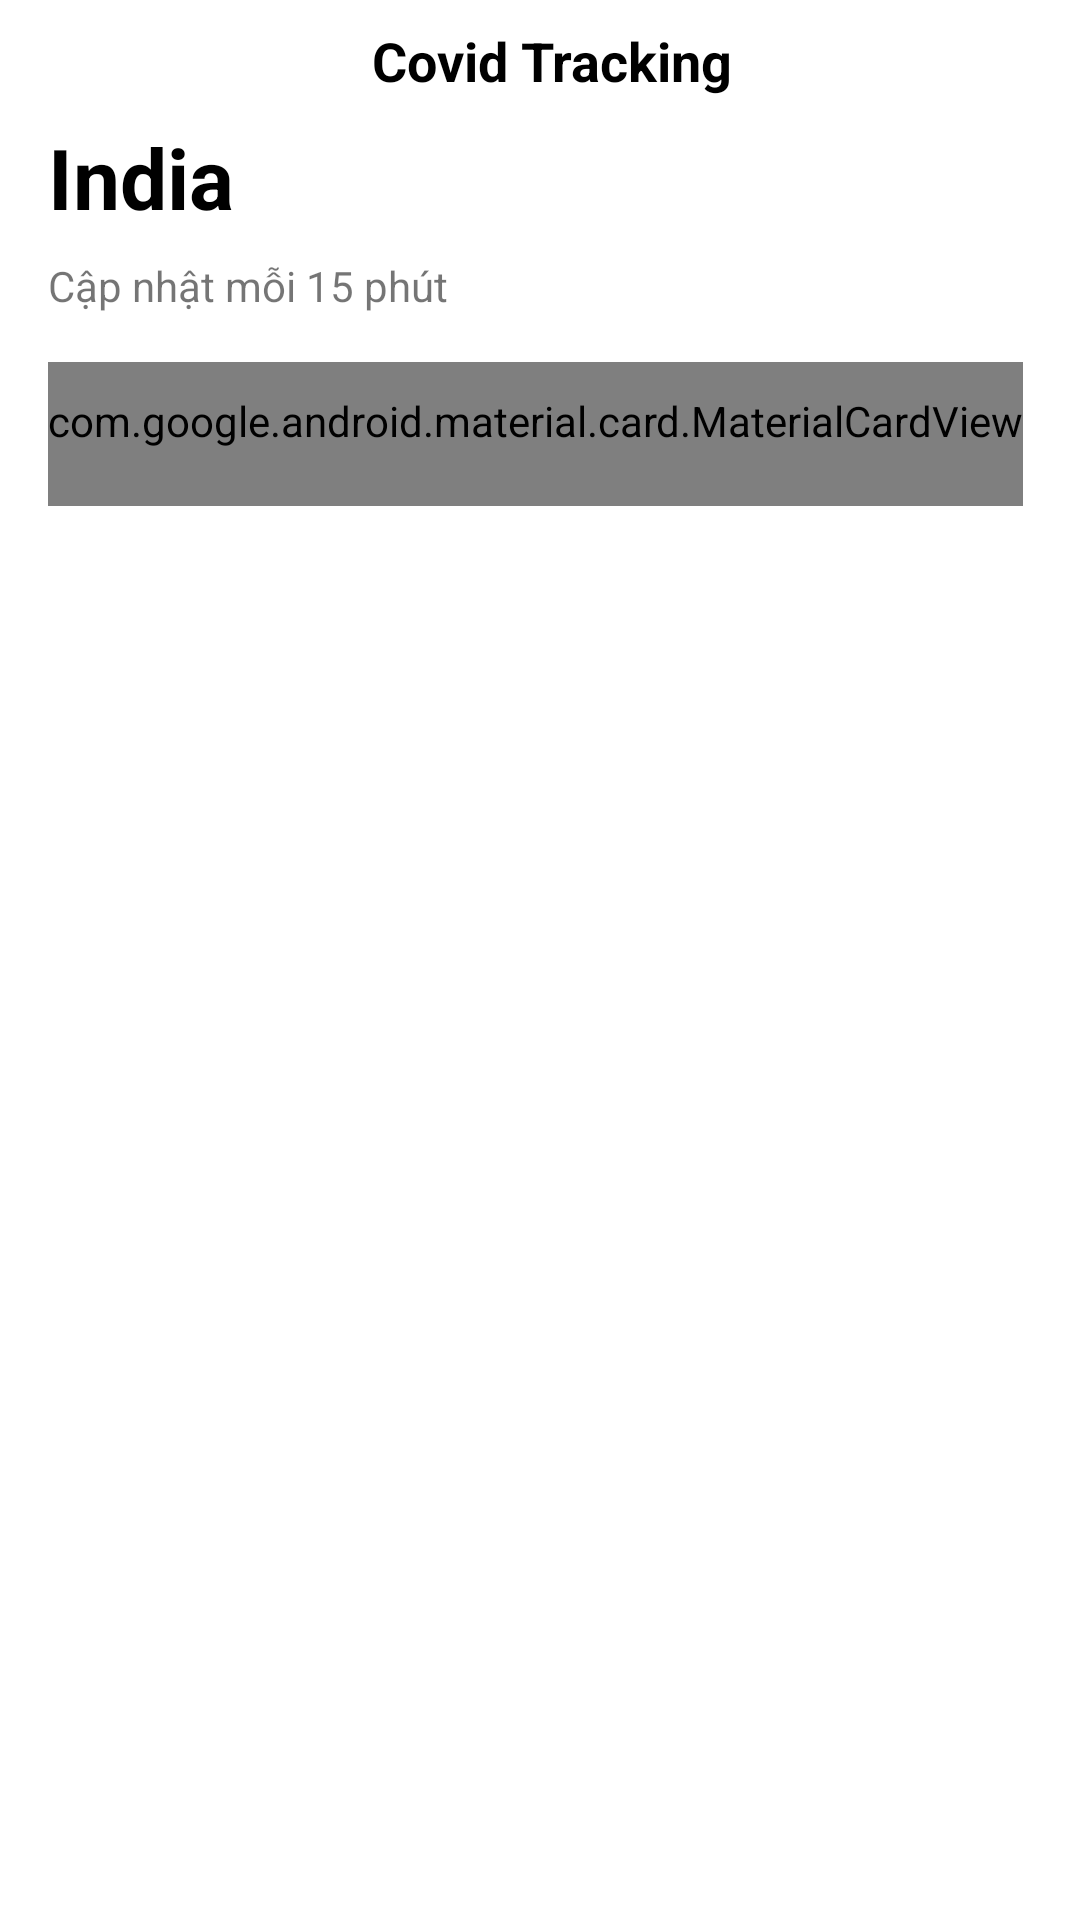

Here is an Android app screen rendered from its layout file. Give the layout XML and the strings, colors and styles it references.
<!-- AndroidManifest.xml: application theme MyTheme.NoActionBar -->
<!-- res/layout/layout_country_detail_sample.xml -->
<?xml version="1.0" encoding="utf-8"?>
<androidx.constraintlayout.widget.ConstraintLayout xmlns:android="http://schemas.android.com/apk/res/android"
    android:layout_width="match_parent"
    android:layout_height="match_parent"
    xmlns:app="http://schemas.android.com/apk/res-auto"
    android:background="@color/color_white">
    <include
        android:id="@+id/toolbar_detail"
        layout="@layout/item_layout_toolbar"/>
    <TextView
        android:id="@+id/tvCountryName"
        android:layout_width="wrap_content"
        android:layout_height="wrap_content"
        android:text="India"
        android:textStyle="bold"
        android:textSize="28sp"
        android:textColor="@color/color_back"
        android:layout_marginStart="16dp"
        app:layout_constraintStart_toStartOf="parent"
        app:layout_constraintTop_toBottomOf="@id/toolbar_detail"
        app:layout_constraintEnd_toEndOf="parent"
        app:layout_constraintHorizontal_bias="0"/>
    <ImageView
        android:id="@+id/ivDropDown"
        android:layout_width="24dp"
        android:layout_height="24dp"
        android:background="?attr/selectableItemBackgroundBorderless"
        android:src="@drawable/ic_drop_down"
        app:layout_constraintTop_toTopOf="@id/tvCountryName"
        app:layout_constraintBottom_toBottomOf="@id/tvCountryName"
        app:layout_constraintStart_toEndOf="@id/tvCountryName"/>
    <TextView
        android:id="@+id/tvTitleUpdate"
        android:layout_width="wrap_content"
        android:layout_height="wrap_content"
        android:text="Cập nhật mỗi 15 phút"
        android:layout_marginTop="8dp"
        app:layout_constraintStart_toStartOf="@id/tvCountryName"
        app:layout_constraintTop_toBottomOf="@id/tvCountryName"
        app:layout_constraintEnd_toEndOf="parent"
        app:layout_constraintHorizontal_bias="0"/>

    <com.google.android.material.card.MaterialCardView
        android:id="@+id/cvNew"
        android:layout_width="wrap_content"
        android:layout_height="wrap_content"
        style="?attr/borderlessButtonStyle"
        app:cardElevation="8dp"
        android:layout_marginTop="16dp"
        app:layout_constraintStart_toStartOf="@id/tvCountryName"
        app:layout_constraintTop_toBottomOf="@id/tvTitleUpdate"
        app:layout_constraintEnd_toEndOf="parent"
        app:layout_constraintHorizontal_bias="0">
        <androidx.constraintlayout.widget.ConstraintLayout
            android:layout_width="match_parent"
            android:layout_height="match_parent">
            <TextView
                android:id="@+id/tvTitleNew"
                android:layout_width="wrap_content"
                android:layout_height="wrap_content"
                android:text="New Case"
                android:layout_marginTop="8dp"
                android:layout_marginStart="8dp"
                app:layout_constraintStart_toStartOf="parent"
                app:layout_constraintTop_toTopOf="parent"/>

            <TextView
                android:id="@+id/tvTotalNewCases"
                android:layout_width="wrap_content"
                android:layout_height="wrap_content"
                android:layout_marginTop="4dp"
                android:layout_marginEnd="6dp"
                android:text="753"
                android:textColor="@color/color_red"
                android:textSize="24sp"
                android:textStyle="bold"
                app:layout_constraintEnd_toStartOf="@id/tvNewCaseToday"
                app:layout_constraintHorizontal_bias="0"
                app:layout_constraintStart_toStartOf="@id/tvTitleNew"
                app:layout_constraintTop_toBottomOf="@id/tvTitleNew" />

            <TextView
                android:id="@+id/tvNewCaseToday"
                android:layout_width="wrap_content"
                android:layout_height="wrap_content"
                android:textColor="@color/color_red"
                android:text="+16"
                android:textSize="12sp"
                android:layout_marginStart="8dp"
                app:layout_constraintBottom_toBottomOf="@id/tvTotalNewCases"
                app:layout_constraintTop_toBottomOf="@id/tvTitleNew"
                app:layout_constraintVertical_bias="1"
                app:layout_constraintStart_toEndOf="@id/tvTotalNewCases"
                />
            <com.robinhood.spark.SparkView
                android:id="@+id/sparkview"
                android:layout_width="130dp"
                android:layout_height="110dp"
                android:layout_marginTop="8dp"
                app:spark_lineColor="@color/colorPrimary"
                app:layout_constraintStart_toStartOf="@id/tvTitleNew"
                app:layout_constraintEnd_toEndOf="parent"
                app:layout_constraintTop_toBottomOf="@id/tvTotalNewCases" />

        </androidx.constraintlayout.widget.ConstraintLayout>
    </com.google.android.material.card.MaterialCardView>

</androidx.constraintlayout.widget.ConstraintLayout>
<!-- res/layout/item_layout_toolbar.xml (included above) -->
<?xml version="1.0" encoding="utf-8"?>
<androidx.constraintlayout.widget.ConstraintLayout xmlns:android="http://schemas.android.com/apk/res/android"
    android:layout_width="match_parent"
    android:layout_height="wrap_content"
    android:background="@color/color_white"
    xmlns:app="http://schemas.android.com/apk/res-auto">
    <TextView
        android:id="@+id/tvTitle"
        android:layout_width="wrap_content"
        android:layout_height="wrap_content"
        android:text="@string/app_name"
        android:layout_marginTop="8dp"
        android:layout_marginBottom="8dp"
        android:layout_marginStart="8dp"
        android:textStyle="bold"
        android:textSize="18sp"
        android:textColor="@color/color_back"
        app:layout_constraintStart_toStartOf="parent"
        app:layout_constraintEnd_toEndOf="parent"
        app:layout_constraintTop_toTopOf="parent"
        app:layout_constraintBottom_toBottomOf="parent"/>

</androidx.constraintlayout.widget.ConstraintLayout>
<!-- resources referenced by this layout -->
<resources>
  <color name="colorPrimary">#6200EE</color>
  <color name="color_back">#000000</color>
  <color name="color_red">#ed1c09</color>
  <color name="color_white">#ffffff</color>
  <string name="app_name">Covid Tracking</string>
  <style name="MyTheme.NoActionBar" parent="Theme.AppCompat.Light.DarkActionBar">
          
          <item name="windowActionBar">false</item>
          <item name="windowNoTitle">true</item>
      </style>
</resources>
